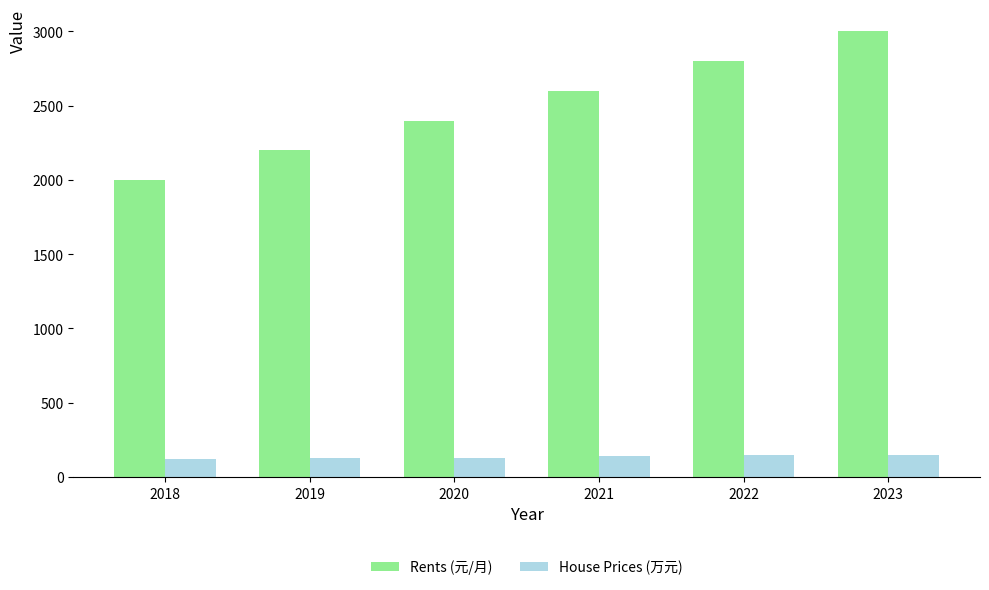

Python code for this plot:
import matplotlib.pyplot as plt
import numpy as np

# 数据
years = ['2018', '2019', '2020', '2021', '2022', '2023']
house_prices = [120, 125, 130, 140, 145, 150]
rents = [2000, 2200, 2400, 2600, 2800, 3000]

# 设置柱状图的宽度
bar_width = 0.35

# 设置 x 轴位置
index = np.arange(len(years))

# 创建柱状图
fig, ax = plt.subplots(figsize=(10, 6))

# 绘制租金柱状图，颜色设为淡绿色
bar2 = ax.bar(index, rents, bar_width, label='Rents (元/月)', color='lightgreen')

# 绘制房价柱状图，颜色设为淡蓝色，位置与租金柱状图并列
bar1 = ax.bar(index + bar_width, house_prices, bar_width, label='House Prices (万元)', color='lightblue')

# 设置图表标题和标签
ax.set_xlabel('Year', fontsize=12)
ax.set_ylabel('Value', fontsize=12, loc='top')
# plt.title('House Prices and Rents Over Time', fontsize=14)

# 设置 x 轴刻度
ax.set_xticks(index + bar_width / 2)
ax.set_xticklabels(years)

# 添加图例，设置在图表下方，去除边框
ax.legend(loc='upper center', bbox_to_anchor=(0.5, -0.15), ncol=2, frameon=False)

# 添加网格线（可选）
# ax.grid(True, linestyle='--', alpha=0.6)

# 设置背景为透明
fig.patch.set_alpha(0.0)
ax.patch.set_alpha(0.0)

# 移除所有边框，保留x轴（底部边框）
for spine in ['top', 'left', 'right']:
    ax.spines[spine].set_visible(False)

# 保留的x轴颜色为黑色
ax.spines['bottom'].set_color('black')

# 保存图表为文件，使用透明背景，并确保图例不被裁剪
plt.savefig('house_prices_and_rents_swapped.png', format='png', transparent=True, bbox_inches='tight', pad_inches=0.1)

# 显示图表
plt.tight_layout()
plt.show()
